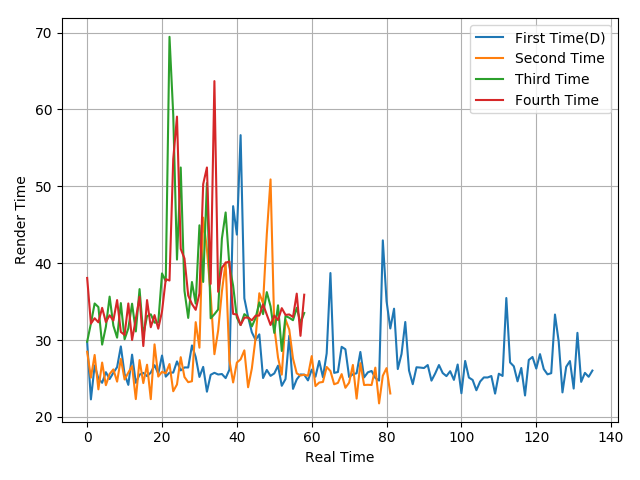

The file beside this chart, header and first rows:
29.72, 22.28, 26.69, 24.99, 24.44, 25.82, 24.93, 25.74, 26.48, 29.17, 25.57, 24.17, 28.1, 24.44, 25.5, 25.73, 25.31, 25.76, 26.73, 25.64, 27.99, 25.24, 25.76, 25.77
28.48, 25.11, 28.06, 23.59, 27.07, 24.13, 25.59, 26.18, 24.59, 27.56, 24.87, 25.77, 26.61, 22.32, 27.39, 24.4, 26.79, 22.31, 29.44, 25.25, 25.87, 25.67, 26.88, 23.34
29.79, 32.16, 34.76, 34.29, 29.41, 31.73, 35.65, 31.88, 30.31, 34.81, 30.1, 31.52, 34.73, 31.12, 36.63, 30.63, 33.11, 33.35, 32.27, 32.28, 38.67, 37.65, 69.45, 59.31
38.08, 32.14, 32.84, 32.31, 34.19, 32.34, 33.22, 32.54, 35.2, 31.05, 30.67, 34.76, 30.01, 32.74, 35.62, 29.22, 35.2, 31.67, 33.25, 31.48, 33.72, 37.92, 37.75, 53.55
